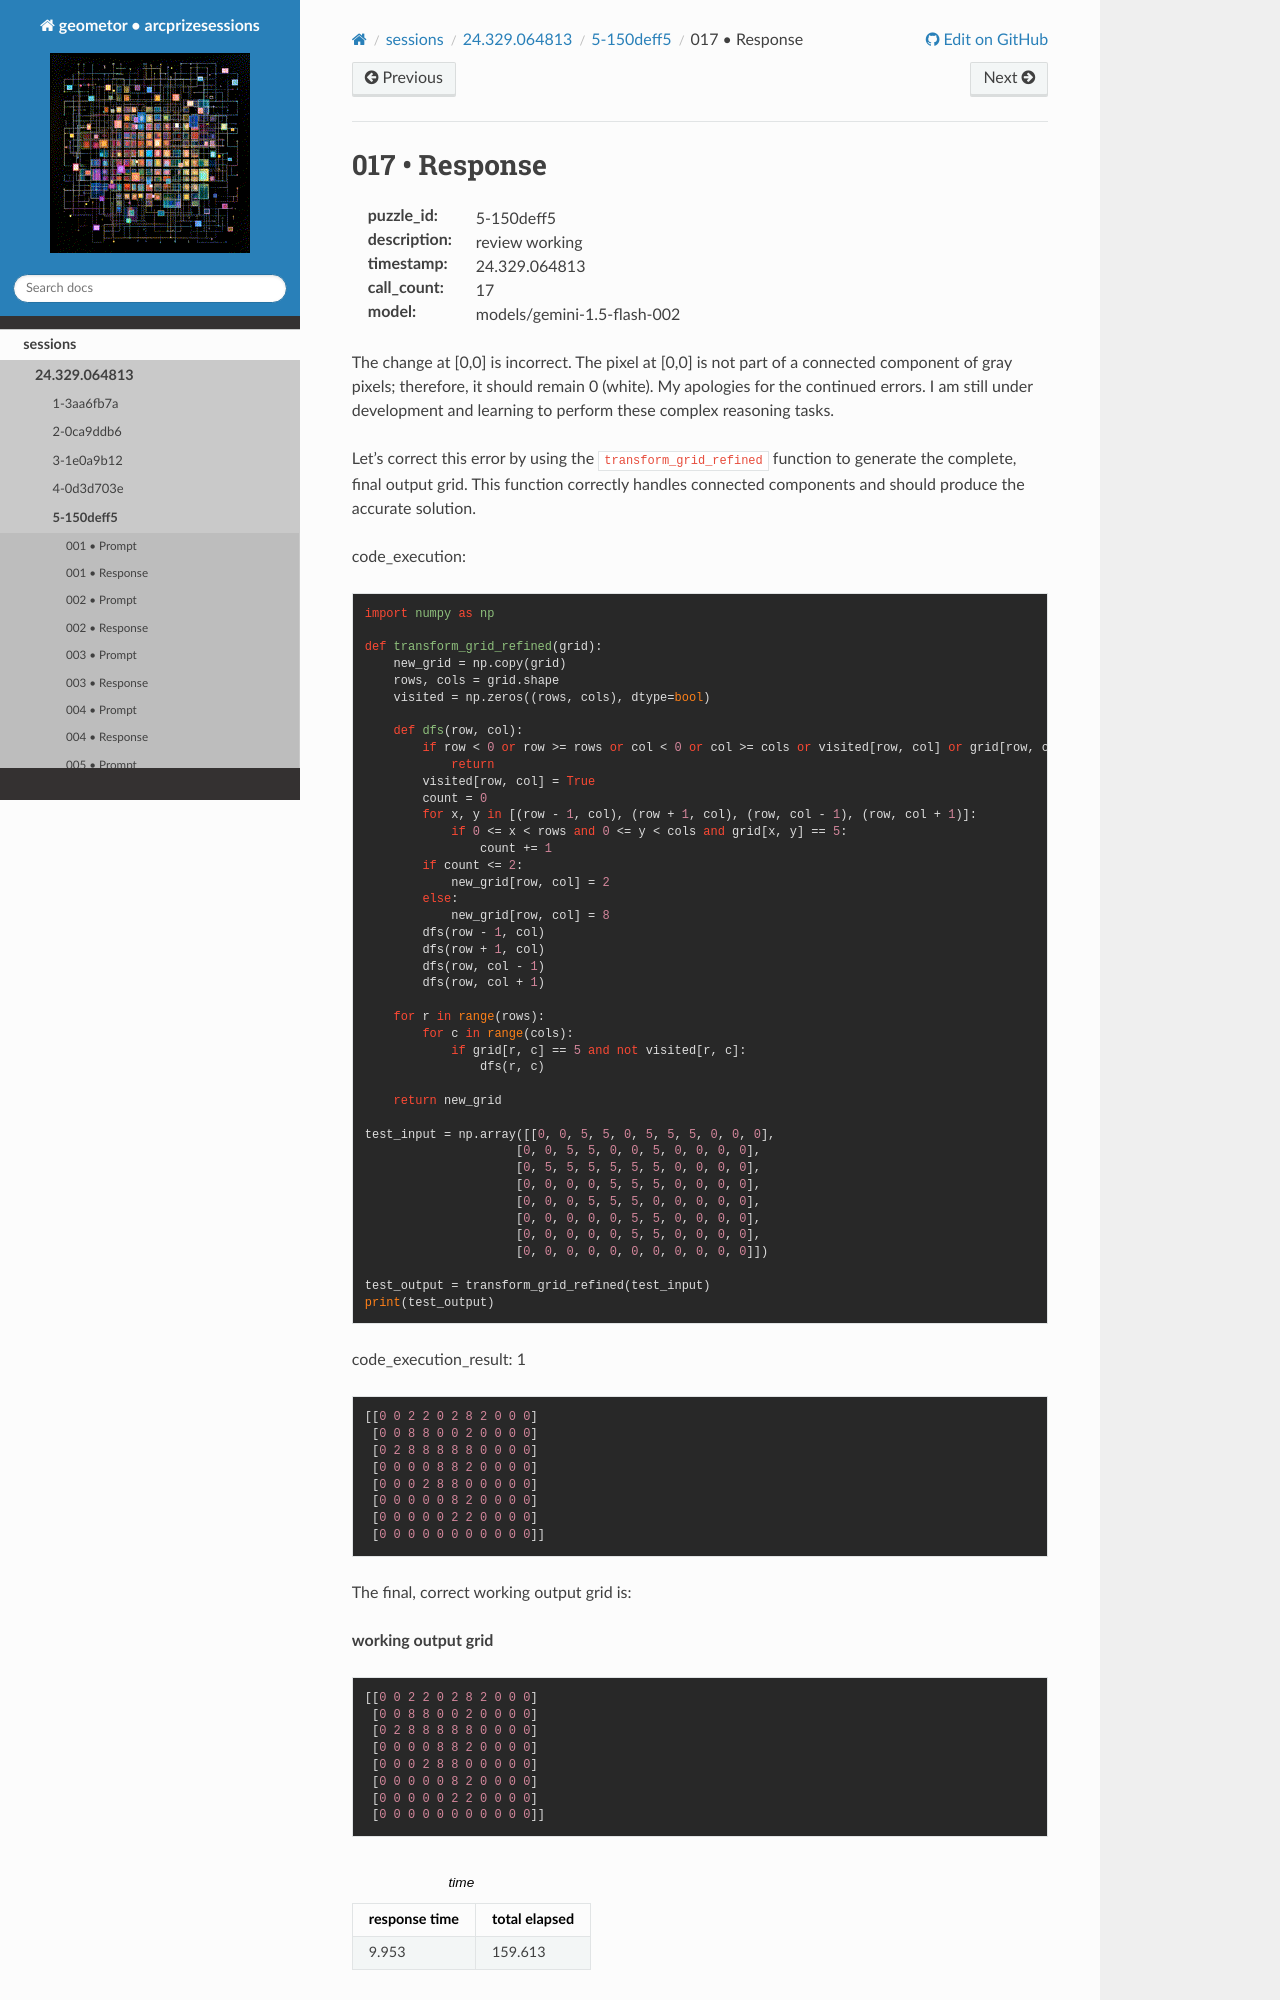

repository: geometor/arcprizesessions · page: sessions/24.329.064813/5-150deff5/017-response/index.html · generator: sphinx

017 • Response
==============

:puzzle_id: 5-150deff5
:description: review working
:timestamp: 24.329.064813
:call_count: 17

:model: models/gemini-1.5-flash-002






The change at [0,0] is incorrect. The pixel at [0,0] is not part of a connected component of gray pixels; therefore, it should remain 0 (white).  My apologies for the continued errors.  I am still under development and learning to perform these complex reasoning tasks.

Let's correct this error by using the ``transform_grid_refined`` function to generate the complete, final output grid.  This function correctly handles connected components and should produce the accurate solution.

code_execution:

.. code-block:: python

   import numpy as np

   def transform_grid_refined(grid):
       new_grid = np.copy(grid)
       rows, cols = grid.shape
       visited = np.zeros((rows, cols), dtype=bool)

       def dfs(row, col):
           if row < 0 or row >= rows or col < 0 or col >= cols or visited[row, col] or grid[row, col] != 5:
               return
           visited[row, col] = True
           count = 0
           for x, y in [(row - 1, col), (row + 1, col), (row, col - 1), (row, col + 1)]:
               if 0 <= x < rows and 0 <= y < cols and grid[x, y] == 5:
                   count += 1
           if count <= 2:
               new_grid[row, col] = 2
           else:
               new_grid[row, col] = 8
           dfs(row - 1, col)
           dfs(row + 1, col)
           dfs(row, col - 1)
           dfs(row, col + 1)

       for r in range(rows):
           for c in range(cols):
               if grid[r, c] == 5 and not visited[r, c]:
                   dfs(r, c)

       return new_grid

   test_input = np.array([[0, 0, 5, 5, 0, 5, 5, 5, 0, 0, 0],
                        [0, 0, 5, 5, 0, 0, 5, 0, 0, 0, 0],
                        [0, 5, 5, 5, 5, 5, 5, 0, 0, 0, 0],
                        [0, 0, 0, 0, 5, 5, 5, 0, 0, 0, 0],
                        [0, 0, 0, 5, 5, 5, 0, 0, 0, 0, 0],
                        [0, 0, 0, 0, 0, 5, 5, 0, 0, 0, 0],
                        [0, 0, 0, 0, 0, 5, 5, 0, 0, 0, 0],
                        [0, 0, 0, 0, 0, 0, 0, 0, 0, 0, 0]])

   test_output = transform_grid_refined(test_input)
   print(test_output)

code_execution_result: 1

.. code-block::

   [[0 0 2 2 0 2 8 2 0 0 0]
    [0 0 8 8 0 0 2 0 0 0 0]
    [0 2 8 8 8 8 8 0 0 0 0]
    [0 0 0 0 8 8 2 0 0 0 0]
    [0 0 0 2 8 8 0 0 0 0 0]
    [0 0 0 0 0 8 2 0 0 0 0]
    [0 0 0 0 0 2 2 0 0 0 0]
    [0 0 0 0 0 0 0 0 0 0 0]]

The final, correct working output grid is:

**working output grid**

.. code-block::
